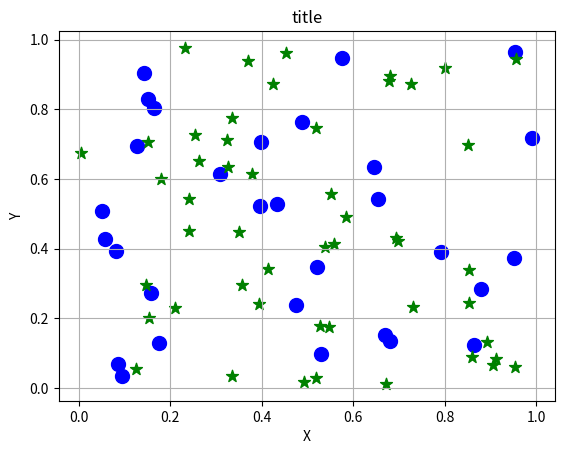

Here is the Python script that generated this plot:
""" p5_19.py """

import matplotlib.pyplot as plt
import numpy as np

pt1_x = np.random.rand(30)
pt1_y = np.random.rand(30)
pt2_x = np.random.rand(50)
pt2_y = np.random.rand(50)

fig, ax = plt.subplots()
ax.scatter(pt1_x, pt1_y, s=100, color="Blue", marker="o")
ax.scatter(pt2_x, pt2_y, s=80, color="Green", marker="*")
ax.set_title("title")
ax.set_xlabel("X")
ax.set_ylabel("Y")
plt.grid(True)
plt.savefig("p5_19.png")
# plt.show()
